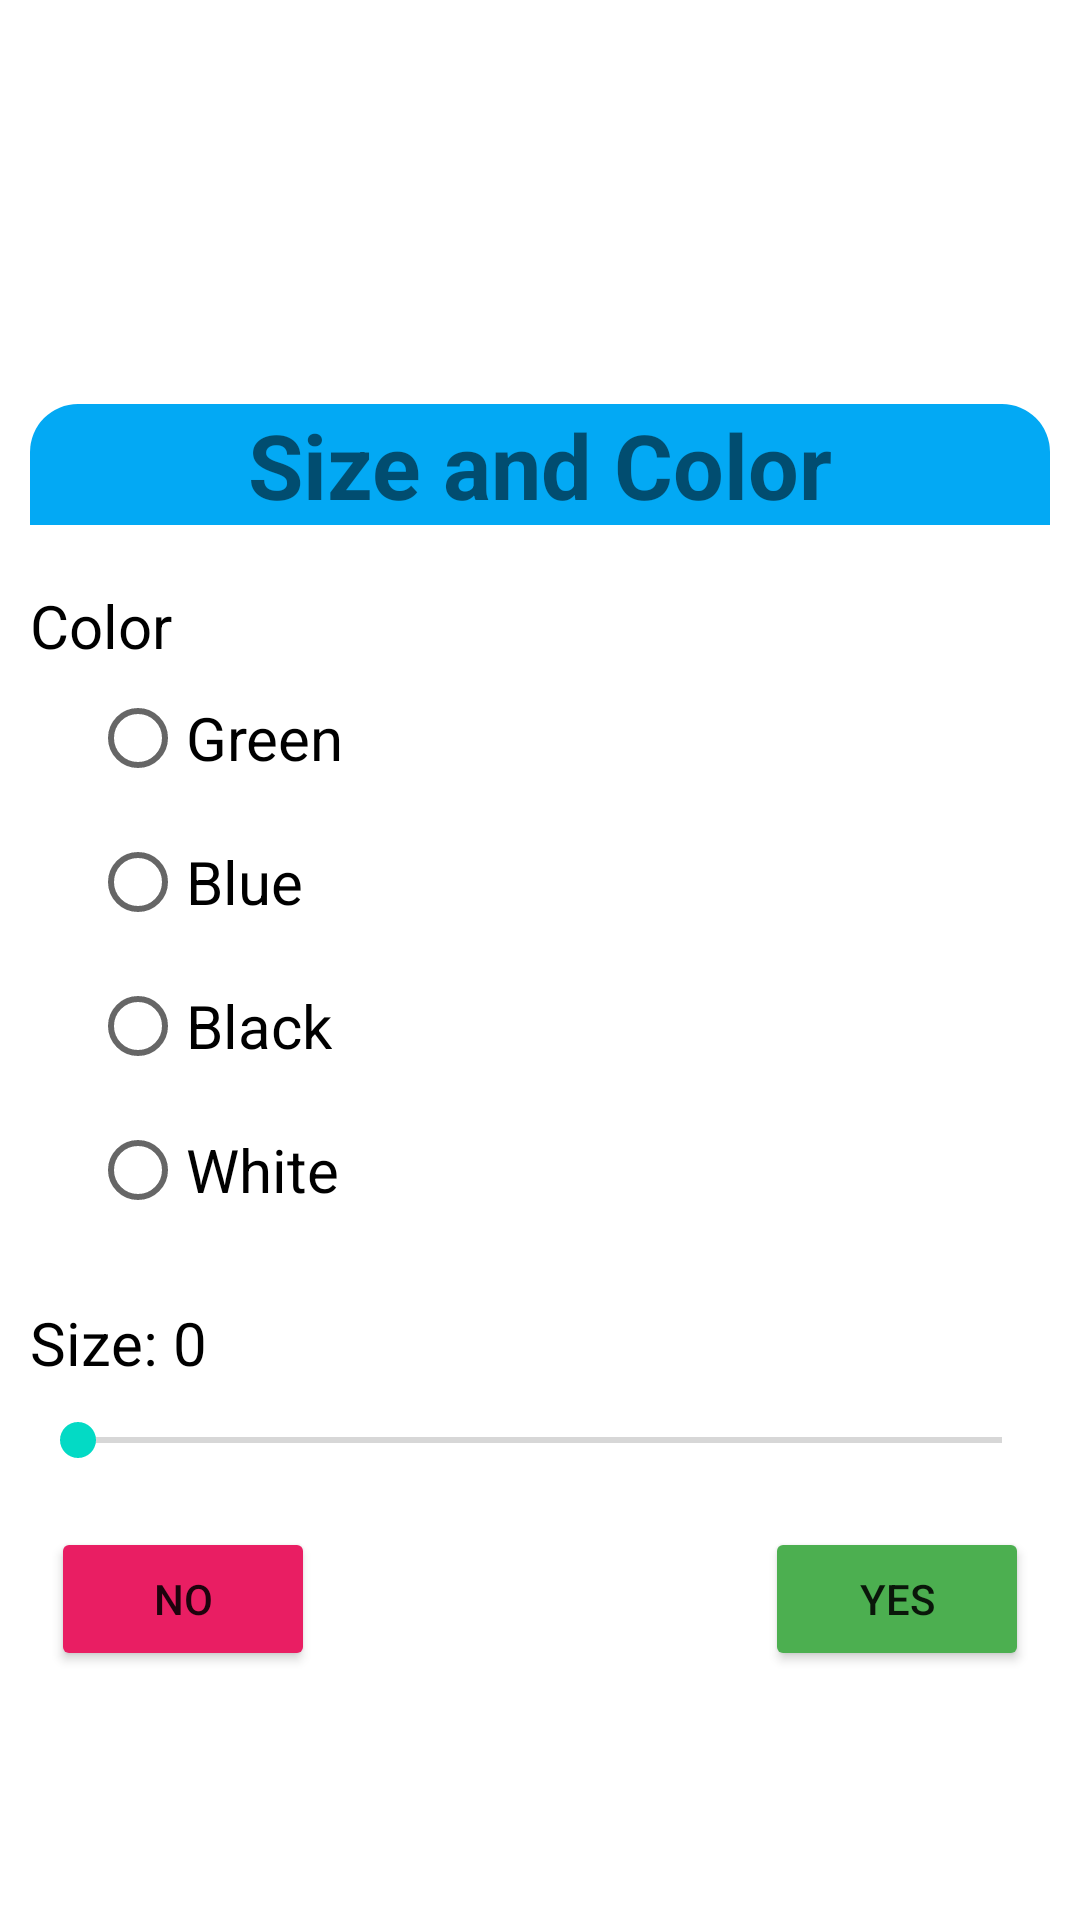

This screen was rendered from an Android layout file. Write that file and the resources it references.
<!-- AndroidManifest.xml: application theme Theme.AppReadBook -->
<!-- res/layout/fragment_size_text.xml -->
<?xml version="1.0" encoding="utf-8"?>
<LinearLayout xmlns:android="http://schemas.android.com/apk/res/android"
    android:layout_width="match_parent"
    xmlns:app="http://schemas.android.com/apk/res-auto"
    android:background="@drawable/bg_dialog_white"
    android:padding="10dp"
    android:orientation="vertical"
    android:gravity="center"
    app:layout_constraintCircleRadius="10dp"
    android:layout_height="wrap_content">

    <TextView
        android:id="@+id/title"
        android:layout_width="match_parent"
        android:layout_height="wrap_content"
        android:layout_marginTop="72dp"
        android:gravity="center"
        android:background="@drawable/bg_header_dialog"
        android:text="Size and Color"
        android:textStyle="bold"
        android:textSize="30dp"
        app:layout_constraintEnd_toEndOf="parent"
        app:layout_constraintStart_toStartOf="parent"
        app:layout_constraintTop_toTopOf="parent" />
<TextView
    android:layout_width="match_parent"
    android:layout_height="wrap_content"
    android:text="Color"
    android:textSize="20dp"
    android:textColor="@color/black"
    android:layout_marginTop="20dp"/>
    <RadioGroup
        android:id="@+id/color"
        android:layout_width="300dp"
        android:layout_height="wrap_content"
        android:gravity="left"
        android:orientation="vertical"
        app:layout_constraintEnd_toEndOf="parent"
        app:layout_constraintStart_toStartOf="parent"
        app:layout_constraintTop_toBottomOf="@+id/title">

        <RadioButton
            android:id="@+id/green"
            android:layout_width="wrap_content"
            android:layout_height="wrap_content"
            android:text="Green"
            android:textSize="20dp" />

        <RadioButton
            android:id="@+id/blue"
            android:layout_width="wrap_content"
            android:layout_height="wrap_content"
            android:text="Blue"
            android:textSize="20dp" />

        <RadioButton
            android:id="@+id/black"
            android:layout_width="wrap_content"
            android:layout_height="wrap_content"
            android:text="Black"
            android:textSize="20dp" />

        <RadioButton
            android:id="@+id/white"
            android:layout_width="wrap_content"
            android:layout_height="wrap_content"
            android:text="White"
            android:textSize="20dp" />
    </RadioGroup>
    <LinearLayout
        android:layout_width="match_parent"
        android:layout_height="wrap_content"
        android:orientation="horizontal"
        android:layout_marginTop="20dp"
        android:gravity="left">
        <TextView
            android:layout_width="wrap_content"
            android:textColor="@color/black"
            android:layout_height="wrap_content"
            android:text="Size: "
            android:textSize="20dp"/>
        <TextView
            android:id="@+id/textsize"
            android:layout_width="wrap_content"
            android:textColor="@color/black"
            android:layout_height="wrap_content"
            android:text="0"
            android:textSize="20dp"/>
    </LinearLayout>

    <SeekBar
        android:id="@+id/size"
        android:layout_width="match_parent"
        android:layout_height="wrap_content"
        android:min="10"
        android:layout_marginTop="10dp"
        android:layout_marginBottom="20dp"
        android:max="40"/>
    <LinearLayout
        android:layout_width="match_parent"
        android:layout_height="wrap_content"
        android:gravity="center"
        android:layout_marginBottom="20dp"
        android:orientation="horizontal">
        <Button
            android:id="@+id/no"
            android:layout_width="wrap_content"
            android:layout_height="wrap_content"
            android:backgroundTint="#E91E63"
            android:layout_marginRight="150dp"
            android:text="No"
            />

        <Button
            android:id="@+id/yes"
            android:layout_width="wrap_content"
            android:layout_height="wrap_content"
            android:backgroundTint="#4CAF50"
            android:text="Yes"
            />
        ></LinearLayout>
</LinearLayout>
<!-- resources referenced by this layout -->
<resources>
  <color name="black">#FF000000</color>
  <!-- drawable bg_header_dialog (drawable) -->
  <?xml version="1.0" encoding="utf-8"?>
  <shape xmlns:android="http://schemas.android.com/apk/res/android">
  <solid android:color="#03A9F4"/>
      <corners android:topRightRadius="16dp"
          android:topLeftRadius="16dp"/>
  </shape>
  <style name="Theme.AppReadBook" parent="Theme.MaterialComponents.DayNight.NoActionBar">
          
          <item name="colorPrimary">@color/purple_500</item>
          <item name="colorPrimaryVariant">@color/purple_700</item>
          <item name="colorOnPrimary">@color/white</item>
          
          <item name="colorSecondary">@color/teal_200</item>
          <item name="colorSecondaryVariant">@color/teal_700</item>
          <item name="colorOnSecondary">@color/black</item>
          
          <item name="android:statusBarColor" tools:targetApi="l">?attr/colorPrimaryVariant</item>
          
      </style>
  <color name="purple_500">#FF6200EE</color>
  <color name="purple_700">#FF3700B3</color>
  <color name="white">#FFFFFFFF</color>
  <color name="teal_200">#FF03DAC5</color>
  <color name="teal_700">#FF018786</color>
</resources>
